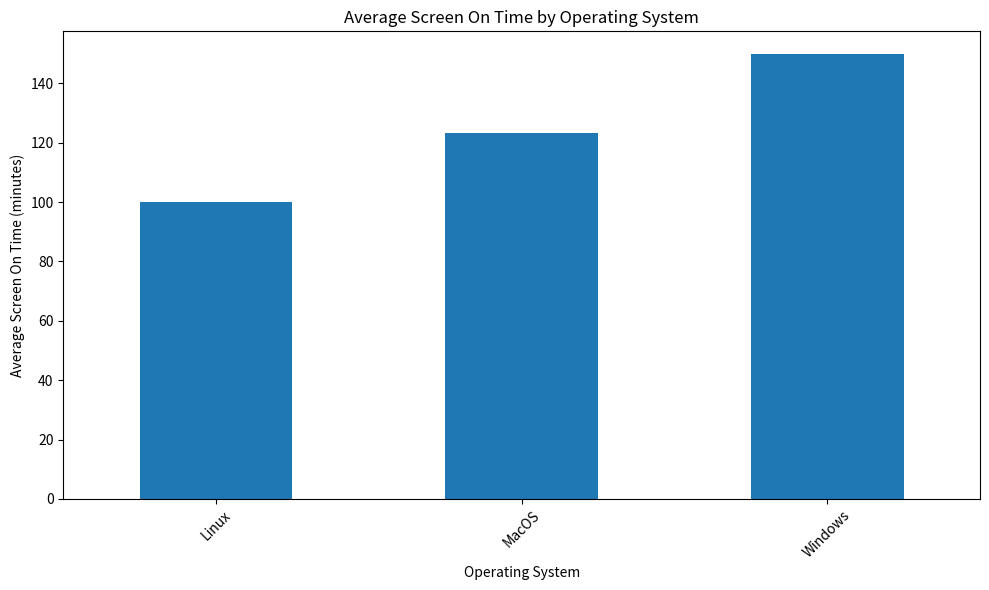

Reproduce this figure in Python. (Note: this script raises an exception after producing the figure.)
import matplotlib.pyplot as plt
import pandas as pd
import numpy as np

# Sample data
data = {
    'Operating System': ['Windows', 'Windows', 'Windows', 'MacOS', 'MacOS', 'MacOS', 'Linux', 'Linux', 'Linux'],
    'Screen On Time (minutes)': [120, 150, 180, 100, 120, 150, 80, 100, 120]
}

# Create a DataFrame
df = pd.DataFrame(data)

# Calculate average screen on time for each operating system
average_screen_on_time = df.groupby('Operating System')['Screen On Time (minutes)'].mean()

# Create a bar chart
plt.figure(figsize=(10, 6))
average_screen_on_time.plot(kind='bar')
plt.title('Average Screen On Time by Operating System')
plt.xlabel('Operating System')
plt.ylabel('Average Screen On Time (minutes)')
plt.xticks(rotation=45)
plt.tight_layout()
plt.show()
plt.savefig('png_files/plot_e77a1307.png')